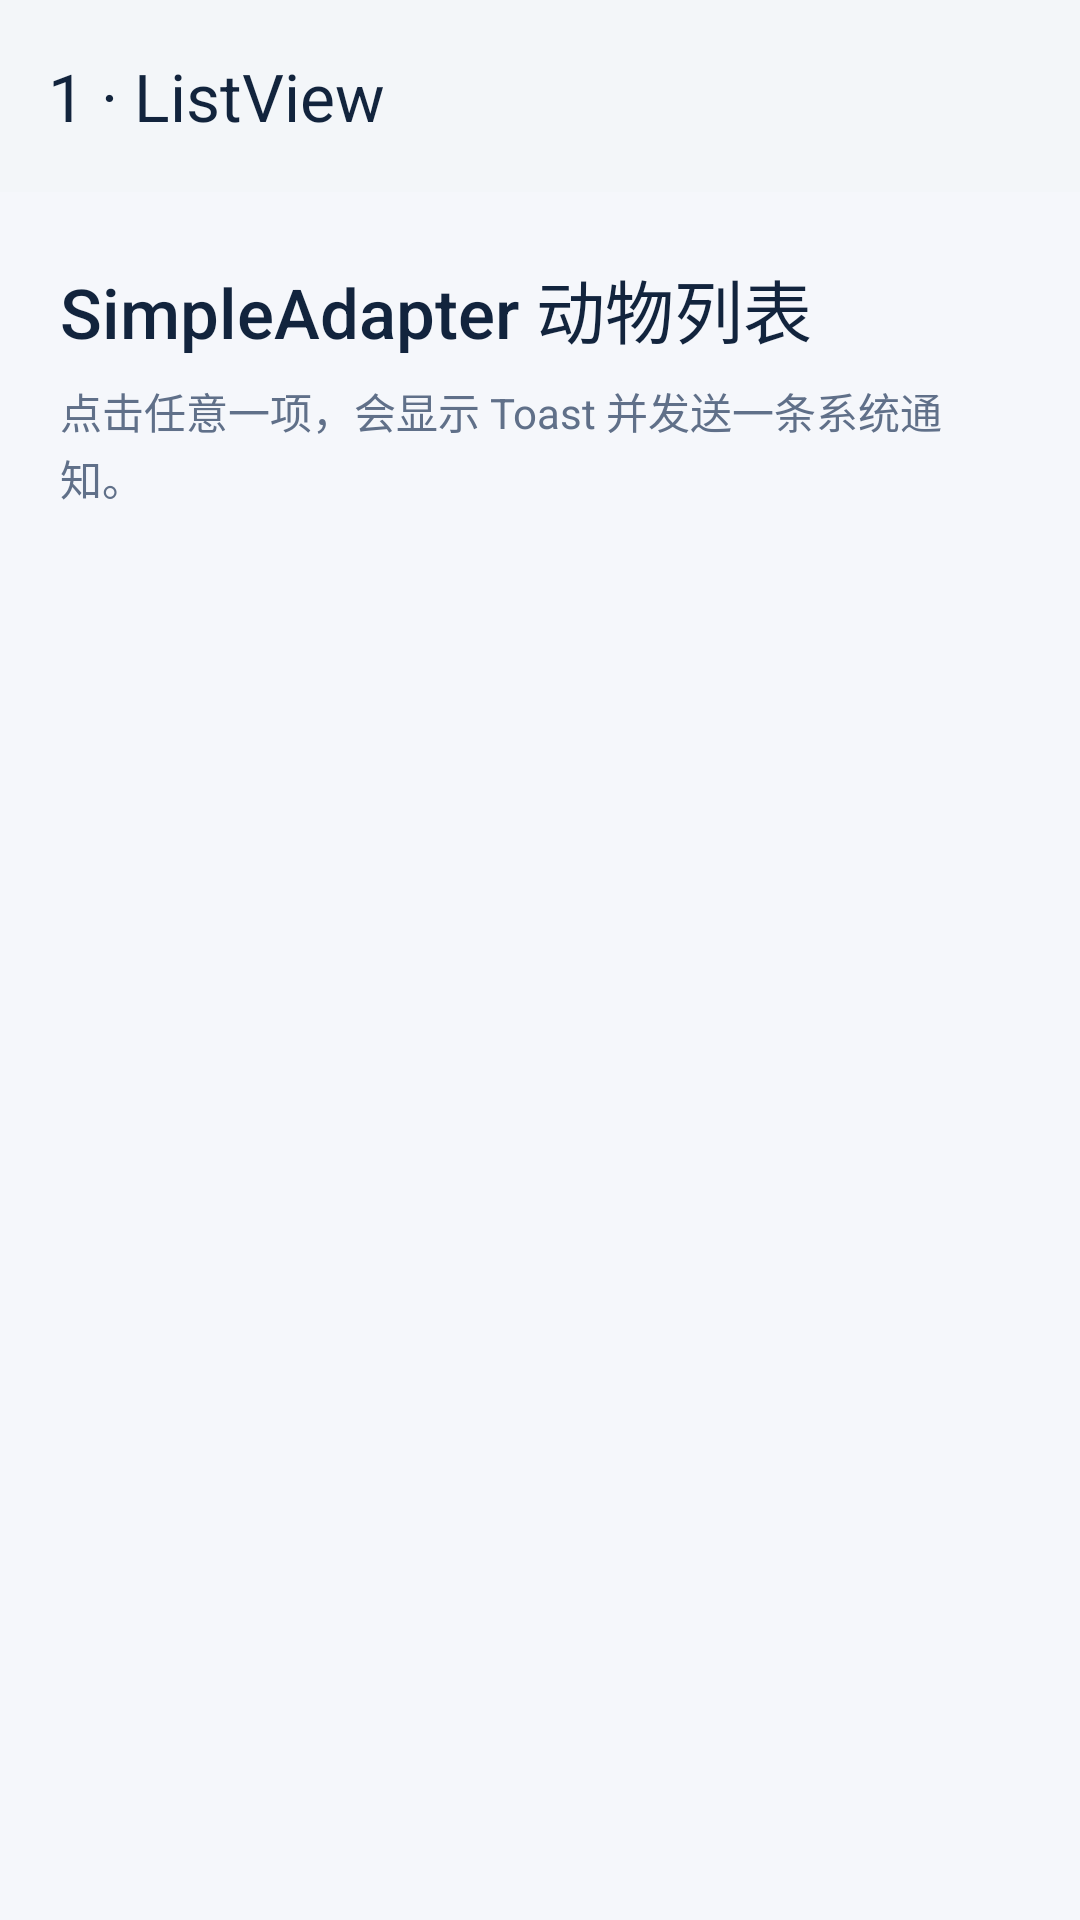

Here is an Android app screen rendered from its layout file. Give the layout XML and the strings, colors and styles it references.
<!-- AndroidManifest.xml: application theme Theme.AndroidUICompose -->
<!-- res/layout/activity_animal_list.xml -->
<?xml version="1.0" encoding="utf-8"?>
<LinearLayout xmlns:android="http://schemas.android.com/apk/res/android"
    xmlns:app="http://schemas.android.com/apk/res-auto"
    android:id="@+id/root"
    android:layout_width="match_parent"
    android:layout_height="match_parent"
    android:background="@color/app_background"
    android:orientation="vertical">

    <com.google.android.material.appbar.MaterialToolbar
        android:id="@+id/toolbar"
        android:layout_width="match_parent"
        android:layout_height="?attr/actionBarSize"
        android:background="@color/card_background"
        android:elevation="1dp"
        app:navigationIcon="@drawable/ic_arrow_back"
        app:title="@string/list_view_title"
        app:titleTextColor="@color/text_primary" />

    <LinearLayout
        android:layout_width="match_parent"
        android:layout_height="wrap_content"
        android:orientation="vertical"
        android:paddingStart="20dp"
        android:paddingTop="22dp"
        android:paddingEnd="20dp"
        android:paddingBottom="10dp">

        <TextView
            android:layout_width="match_parent"
            android:layout_height="wrap_content"
            android:fontFamily="sans-serif-medium"
            android:text="@string/list_view_heading"
            android:textColor="@color/text_primary"
            android:textSize="23sp" />

        <TextView
            android:layout_width="match_parent"
            android:layout_height="wrap_content"
            android:layout_marginTop="7dp"
            android:lineSpacingExtra="2dp"
            android:text="@string/list_view_hint"
            android:textColor="@color/text_secondary"
            android:textSize="14sp" />
    </LinearLayout>

    <ListView
        android:id="@+id/animal_list"
        android:layout_width="match_parent"
        android:layout_height="0dp"
        android:layout_weight="1"
        android:clipToPadding="false"
        android:divider="@color/divider"
        android:dividerHeight="1dp"
        android:paddingBottom="16dp" />
</LinearLayout>
<!-- resources referenced by this layout -->
<resources>
  <color name="app_background">#F5F7FB</color>
  <color name="card_background">#FFFFFFFF</color>
  <color name="divider">#E2E8F0</color>
  <color name="text_primary">#12243D</color>
  <color name="text_secondary">#607089</color>
  <string name="list_view_heading">SimpleAdapter 动物列表</string>
  <string name="list_view_hint">点击任意一项，会显示 Toast 并发送一条系统通知。</string>
  <string name="list_view_title">1 · ListView</string>
  <style name="Theme.AndroidUICompose" parent="Base.Theme.AndroidUICompose" />
  <style name="Base.Theme.AndroidUICompose" parent="Theme.Material3.Light.NoActionBar">
          <item name="colorPrimary">@color/brand_primary</item>
          <item name="colorOnPrimary">@color/white</item>
          <item name="colorSurface">@color/card_background</item>
          <item name="colorOnSurface">@color/text_primary</item>
          <item name="android:windowBackground">@color/app_background</item>
          <item name="android:statusBarColor">@android:color/transparent</item>
          <item name="android:navigationBarColor">@color/app_background</item>
          <item name="android:windowLightStatusBar">true</item>
          <item name="android:windowActionModeOverlay">true</item>
          <item name="android:forceDarkAllowed" tools:targetApi="q">false</item>
          <item name="actionModeBackground">@color/action_mode_blue</item>
          <item name="actionModeStyle">@style/Widget.AndroidUICompose.ActionMode</item>
          <item name="actionModeCloseDrawable">@drawable/ic_arrow_back_white</item>
          <item name="actionMenuTextColor">@color/white</item>
      </style>
  <color name="brand_primary">#1F5A94</color>
  <color name="white">#FFFFFFFF</color>
  <color name="action_mode_blue">#0B5D9E</color>
  <style name="Widget.AndroidUICompose.ActionMode" parent="Widget.AppCompat.ActionMode">
          <item name="titleTextStyle">@style/TextAppearance.AndroidUICompose.ActionMode.Title</item>
          <item name="subtitleTextStyle">@style/TextAppearance.AndroidUICompose.ActionMode.Title</item>
      </style>
  <style name="TextAppearance.AndroidUICompose.ActionMode.Title" parent="TextAppearance.AppCompat.Widget.ActionMode.Title">
          <item name="android:textColor">@color/white</item>
      </style>
</resources>
